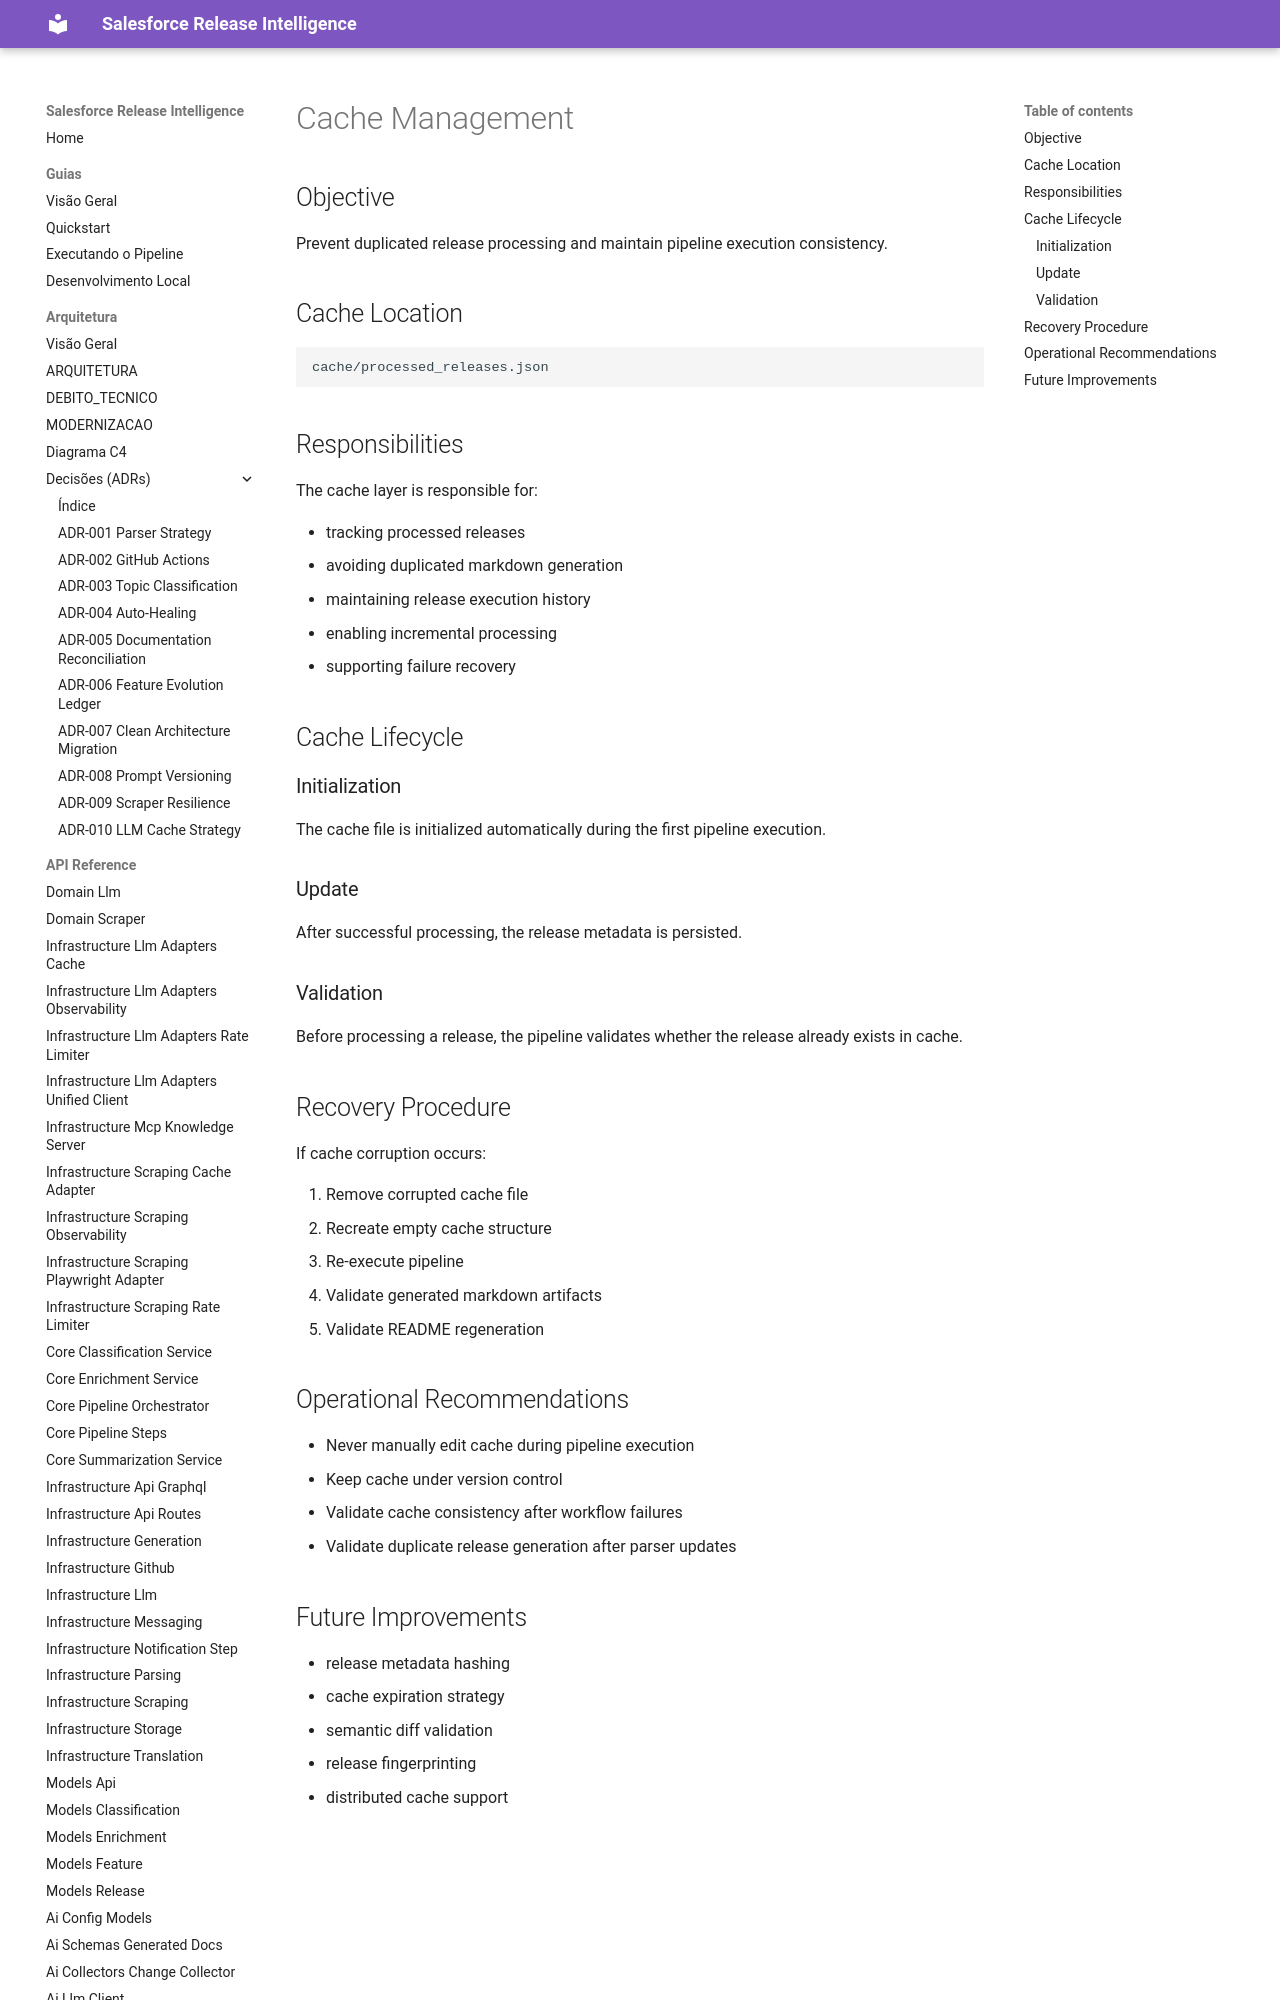

repository: Fatal1tyBarucco/Salesforce-WebDev · page: 0.1.6/maintenance/cache-management/index.html · generator: mkdocs

# Cache Management

## Objective

Prevent duplicated release processing and maintain pipeline execution consistency, with safe concurrency, failure recovery and per-run observability (ADR-011).

## Cache Location

```text
cache/processed_releases.json   # incremental state: fingerprints + execution history
cache/stats.json                # per-run statistics (hits, misses, evictions by reason)
cache/<sha256(key)>.json        # TTL entries (scraper, pipeline, ledger, LLM, impact)
cache/<namespace>/<hash>.json   # namespaced TTL entries
cache/quarantine/               # rotated backups of corrupt payloads (kept: 3 per file)
cache/locks/                    # lock files (entry, namespace and per-release)
```

All TTLs, budgets and directory names are centralized in `src/config.py` (section "Cache Layer (ADR-011)").

## Envelope Schema v2

Every cached payload is wrapped in an integrity envelope (version 2):

```json
{
  "schema_version": 2,
  "timestamp": 1700000000.0,
  "ttl": 3600,
  "namespace": "scraper",
  "last_access": 1700000120.0,
  "checksum": "a1b2c3... (SHA-256 hex)",
  "data": { ... }
}
```

- `schema_version` — `2` for new writes; v1 legacy payloads are read and upgraded on next write.
- `timestamp` — Unix epoch (seconds, float) when the entry was created.
- `ttl` — Time-to-live in seconds; `-1` = never expires, `0` = immediate expiry (legacy semantics for invalidation adapters, frozen by tests).
- `namespace` — Logical namespace (empty string for root); used for LRU budget isolation.
- `last_access` — Updated on each cache hit; used for LRU eviction ordering.
- `checksum` — SHA-256 of the serialized `data` field (canonical JSON, sorted keys). On read, mismatch → quarantine + miss.
- `data` — The actual cached value (any JSON-serializable type).

**Legacy v1 support**: payloads with `schema_version: 1` (or missing the field) are accepted; they lack `namespace` and `last_access` and are migrated to v2 on the next successful write. MD5 content hashes in content caches are transparently recomputed to SHA-256 if the source file still exists; otherwise the legacy hash is preserved to avoid false invalidation.

## Health Check Cache Section

The `/health` endpoint (see `src/health.py`) exposes a `cache` key with the last persisted statistics:

```json
{
  "cache": {
    "hits": 42,
    "misses": 8,
    "evictions": 3,
    "eviction_reasons": {
      "ttl": 2,
      "lru": 1,
      "corruption": 0,
      "manual": 0
    },
    "by_namespace": {
      "": { "hits": 30, "misses": 5, "entries": 150 },
      "scraper": { "hits": 12, "misses": 3, "entries": 42 }
    }
  }
}
```

This allows observability tools (Prometheus, Grafana, manual curl) to monitor cache effectiveness per run without inspecting filesystem artifacts.
